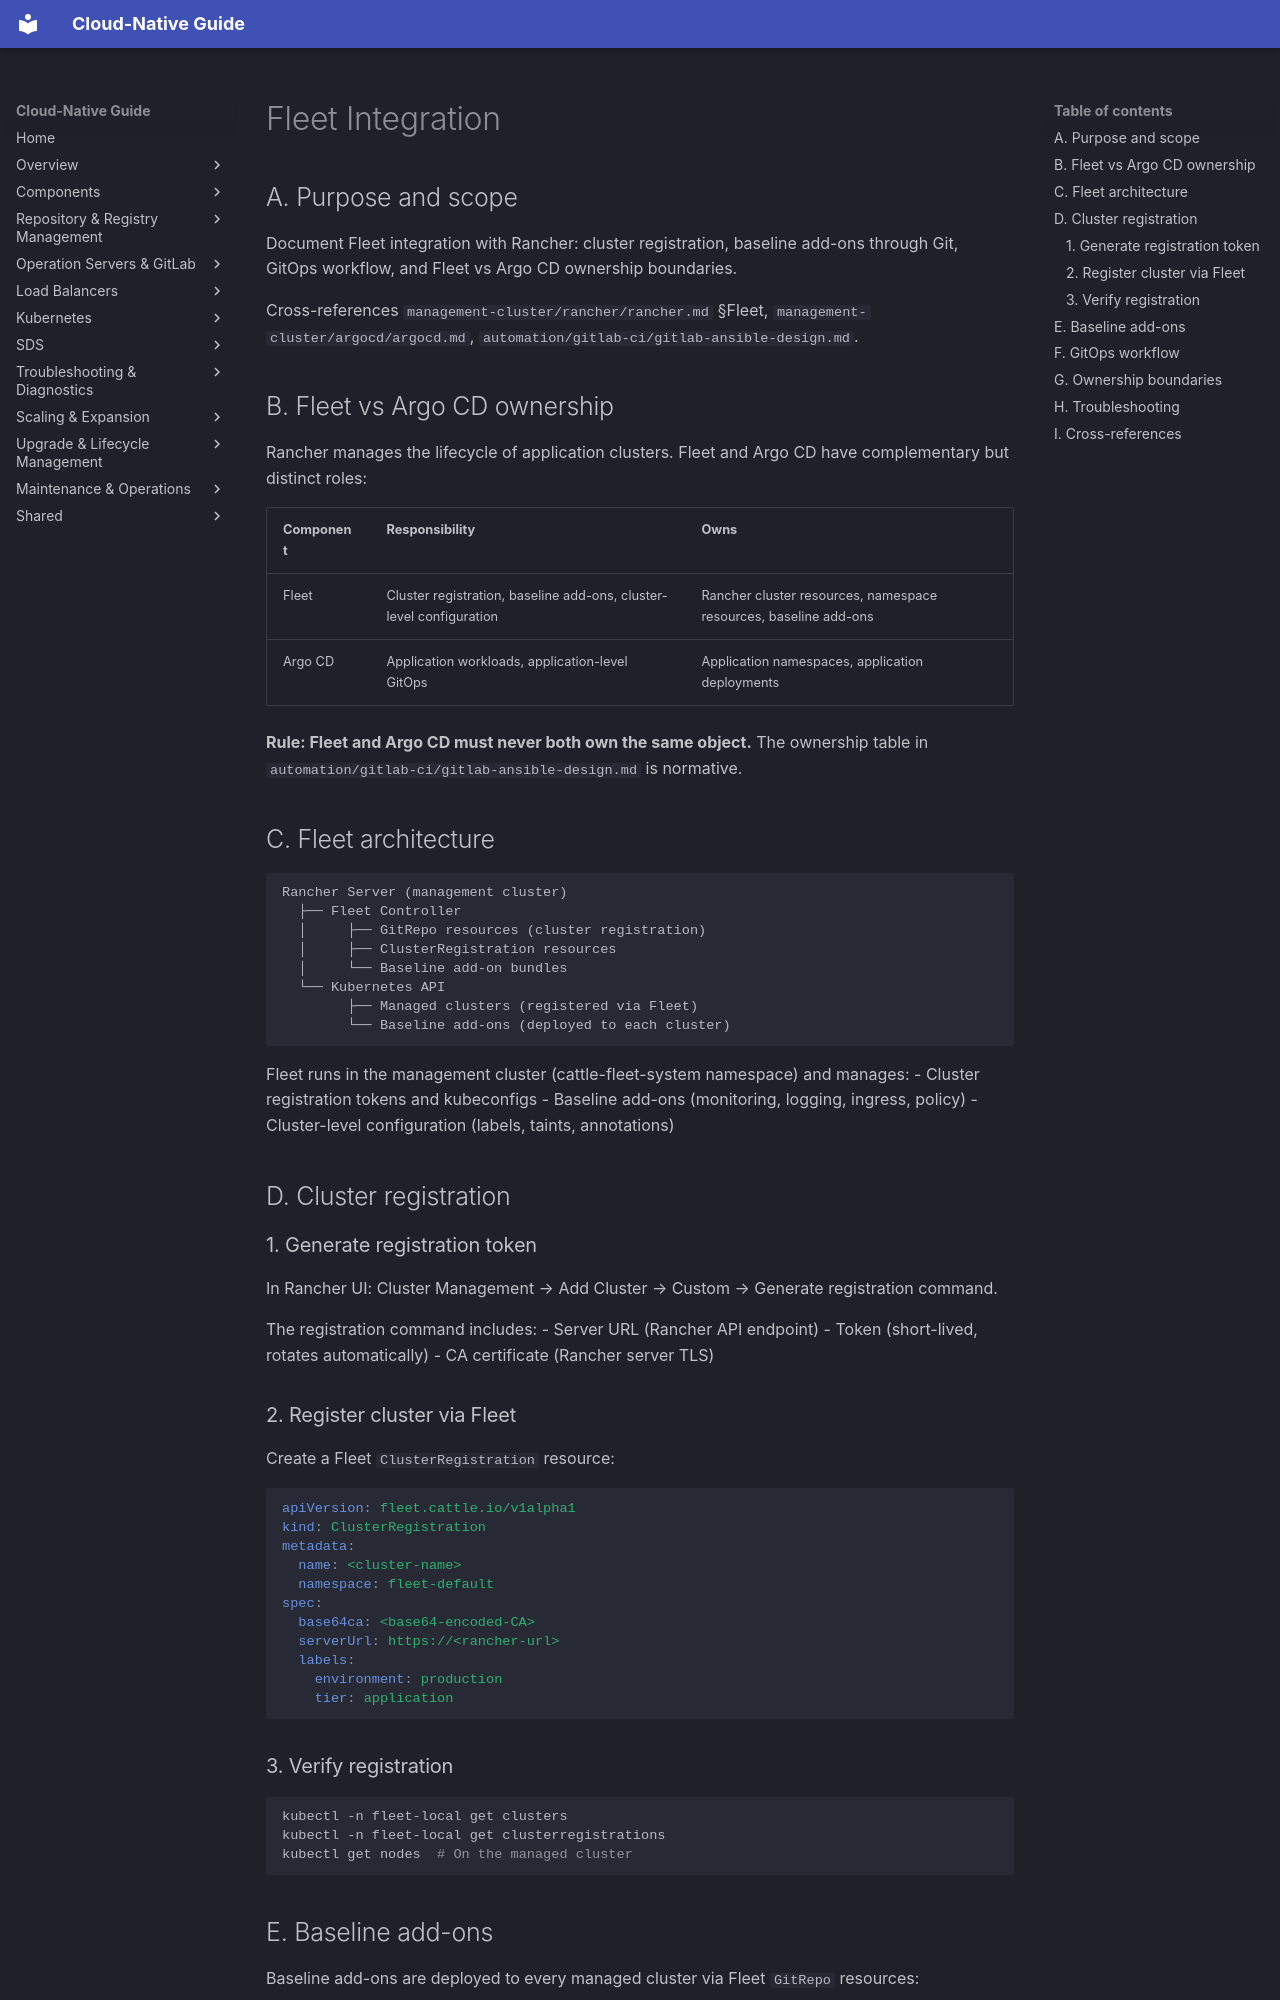

repository: DavoudTeimouri/cloud-native-guide · page: management-cluster/rancher/fleet-integration/index.html · generator: mkdocs

# Fleet Integration

## A. Purpose and scope

Document Fleet integration with Rancher: cluster registration, baseline add-ons through Git, GitOps workflow, and Fleet vs Argo CD ownership boundaries.

Cross-references `management-cluster/rancher/rancher.md` §Fleet, `management-cluster/argocd/argocd.md`, `automation/gitlab-ci/gitlab-ansible-design.md`.

## B. Fleet vs Argo CD ownership

Rancher manages the lifecycle of application clusters. Fleet and Argo CD have complementary but distinct roles:

| Component | Responsibility | Owns |
|-----------|--------------|------|
| Fleet | Cluster registration, baseline add-ons, cluster-level configuration | Rancher cluster resources, namespace resources, baseline add-ons |
| Argo CD | Application workloads, application-level GitOps | Application namespaces, application deployments |

**Rule: Fleet and Argo CD must never both own the same object.** The ownership table in `automation/gitlab-ci/gitlab-ansible-design.md` is normative.

## C. Fleet architecture

```
Rancher Server (management cluster)
  ├── Fleet Controller
  │     ├── GitRepo resources (cluster registration)
  │     ├── ClusterRegistration resources
  │     └── Baseline add-on bundles
  └── Kubernetes API
        ├── Managed clusters (registered via Fleet)
        └── Baseline add-ons (deployed to each cluster)
```

Fleet runs in the management cluster (cattle-fleet-system namespace) and manages:
- Cluster registration tokens and kubeconfigs
- Baseline add-ons (monitoring, logging, ingress, policy)
- Cluster-level configuration (labels, taints, annotations)

## D. Cluster registration

### 1. Generate registration token

In Rancher UI: Cluster Management → Add Cluster → Custom → Generate registration command.

The registration command includes:
- Server URL (Rancher API endpoint)
- Token (short-lived, rotates automatically)
- CA certificate (Rancher server TLS)

### 2. Register cluster via Fleet

Create a Fleet `ClusterRegistration` resource:

```yaml
apiVersion: fleet.cattle.io/v1alpha1
kind: ClusterRegistration
metadata:
  name: <cluster-name>
  namespace: fleet-default
spec:
  base64ca: <base64-encoded-CA>
  serverUrl: https://<rancher-url>
  labels:
    environment: production
    tier: application
```

### 3. Verify registration

```bash
kubectl -n fleet-local get clusters
kubectl -n fleet-local get clusterregistrations
kubectl get nodes  # On the managed cluster
```
